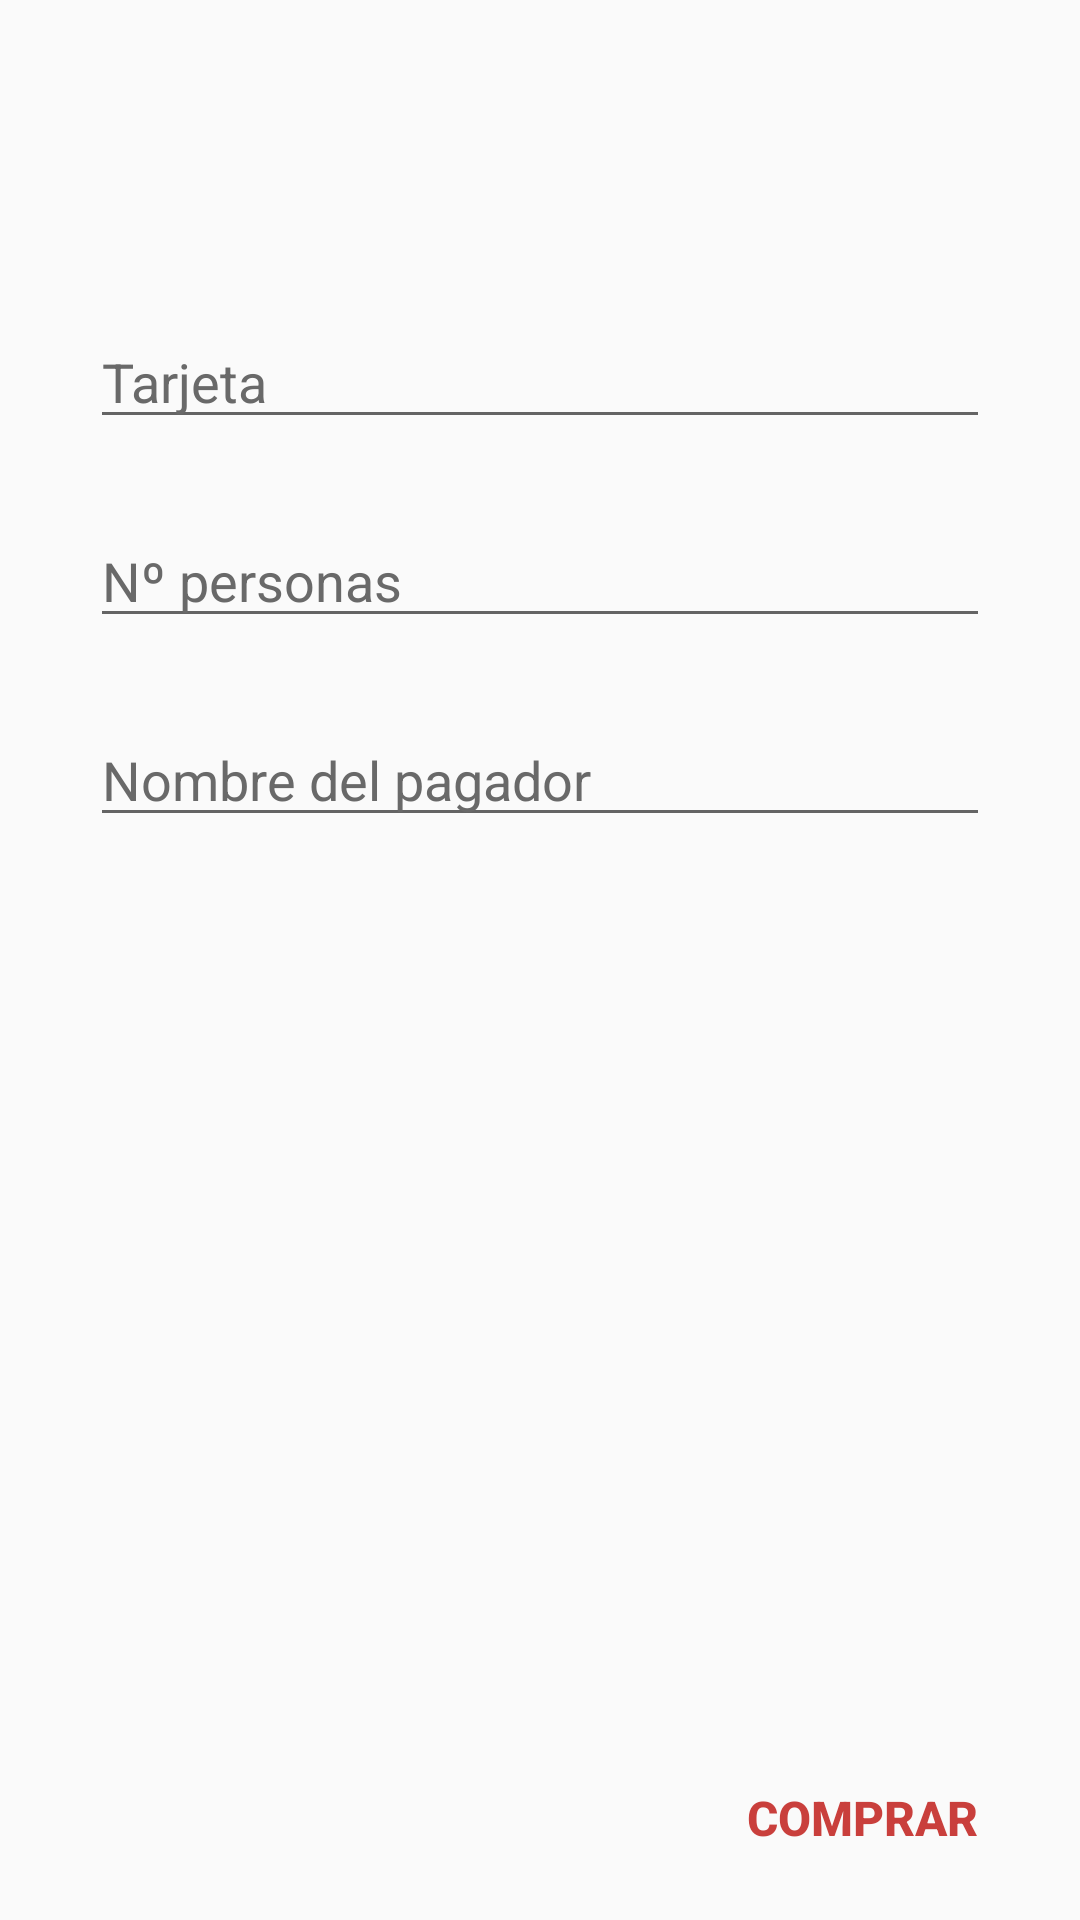

This screen was rendered from an Android layout file. Write that file and the resources it references.
<!-- AndroidManifest.xml: application theme AppTheme -->
<!-- res/layout/datos_compra.xml -->
<?xml version="1.0" encoding="utf-8"?>
<LinearLayout xmlns:android="http://schemas.android.com/apk/res/android"
    android:orientation="vertical"
    android:layout_width="match_parent"
    android:layout_height="fill_parent">

    <LinearLayout
        android:orientation="vertical"
        android:layout_width="fill_parent"
        android:layout_height="wrap_content"
        android:gravity="center"
        android:layout_marginTop="70dp">

        <EditText
            android:id="@+id/tarjeta"
            android:layout_width="300dp"
            android:layout_height="wrap_content"
            android:hint="Tarjeta"
            android:textColorHint="@color/grisOscuroHint"
            android:layout_weight="1"
            android:layout_marginTop="35dp"
            android:textColor="#ff000000"
            android:layout_marginBottom="15dp"
            android:inputType="number" />

        <EditText android:id="@+id/personas"
            android:layout_width="300dp"
            android:layout_height="wrap_content"
            android:hint="Nº personas"
            android:textColorHint="@color/grisOscuroHint"
            android:layout_weight="1"
            android:layout_marginTop="10dp"
            android:textColor="#ff000000"
            android:layout_marginBottom="15dp"
            android:inputType="number" />

        <EditText android:id="@+id/pagador"
            android:layout_width="300dp"
            android:layout_height="wrap_content"
            android:hint="Nombre del pagador"
            android:textColorHint="@color/grisOscuroHint"
            android:layout_weight="1"
            android:layout_marginTop="10dp"
            android:textColor="#ff000000"
            android:layout_marginBottom="15dp"
            android:inputType="text" />

    </LinearLayout>

    <FrameLayout
        android:layout_width="fill_parent"
        android:layout_height="fill_parent"
        android:layout_marginRight="10dp"
        android:layout_marginBottom="10dp">

        <Button
            android:text="COMPRAR"
            android:layout_width="125dp"
            android:layout_height="wrap_content"
            style="?android:attr/borderlessButtonStyle"
            android:textColor="@color/journeyred"
            android:textSize="16dp"
            android:textStyle="bold"
            android:id="@+id/comprar"
            android:layout_gravity="bottom|right" />


    </FrameLayout>

</LinearLayout>
<!-- resources referenced by this layout -->
<resources>
  <item name="grisOscuroHint" type="color">#696969</item>
  <item name="journeyred" type="color">#FFC93F3C</item>
  <style name="AppTheme" parent="Theme.AppCompat.Light.DarkActionBar">
          
          <item name="colorPrimary">@color/journeyred</item>
         
      </style>
</resources>
